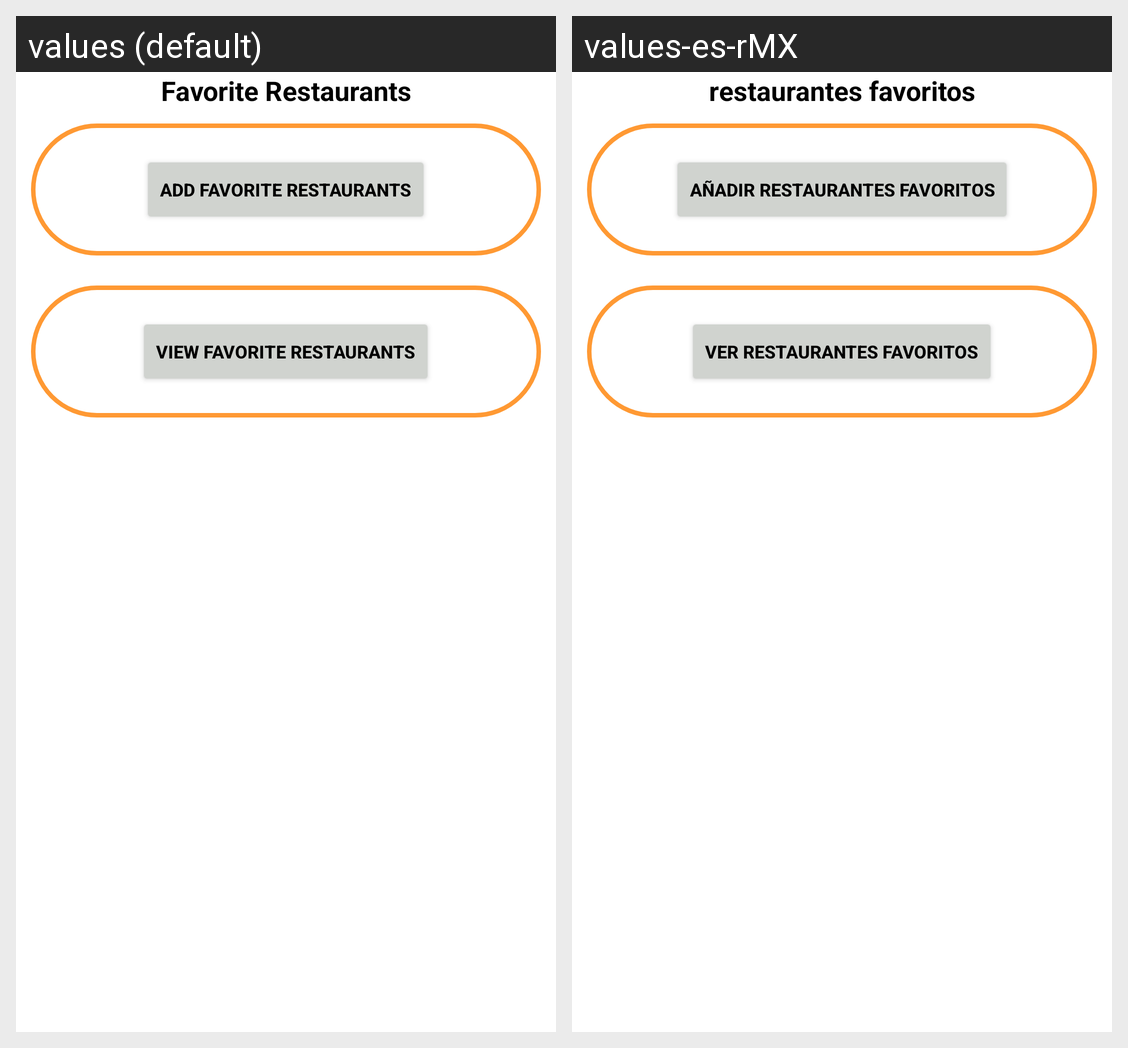

Translations of the strings shown on this Android screen, per locale in the grid:
Android screen res/layout/activity_choose_favorite.xml rendered under 2 locales, left to right: values (default), values-es-rMX. Device: Nexus 5 (rendered at 1080×1920; each locale shown at half size, 540×960, under a caption strip naming it); theme Theme.RealtimeDatabaseReusuableCodeDoc.
Strings drawn on this screen, with the default value and each locale's value (text and hints the layout hard-codes, and strings that could not be matched under every locale, appear in the picture but are not listed):

favorite_restaurants
  values: Favorite Restaurants
  values-es-rMX: restaurantes favoritos

add_favorite_restaurants
  values: Add Favorite Restaurants
  values-es-rMX: añadir restaurantes favoritos

view_favorite_restaurants
  values: View Favorite Restaurants
  values-es-rMX: ver restaurantes favoritos
